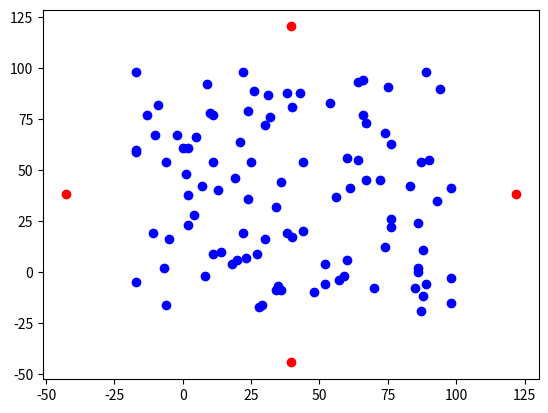

Python code for this plot:
from random import random
import random
import matplotlib.pyplot as plt
import numpy as np

color_mas = []
n = 100  # кол-во точек
k = 10  # кол-во кластеров


def rand_points(n):
    x = np.random.randint(-20, 100, n)
    y = np.random.randint(-20, 100, n)
    return [x, y]


x = rand_points(n)[0]  # начальные точки
y = rand_points(n)[1]


def first_show(cluster_points, x_centres, y_centres):
    for i in range(len(cluster_points[0])):
        plt.scatter(cluster_points[0][i], cluster_points[1][i], color='b')
        # точки из каждого кластера отрисовываем в случайный цвет
    plt.scatter(x_centres, y_centres, color='r')  # отрисуем центры
    plt.show()


def show(cluster_points, x_centres, y_centres):
    for i in range(len(cluster_points[0])):
        color_mas.append(random_color())
    for i in range(len(cluster_points[0])):
        plt.scatter(cluster_points[0][i], cluster_points[1][i], color=color_mas[i])
        # точки из каждого кластера отрисовываем в случайный цвет
    plt.scatter(x_centres, y_centres, color='r')  # отрисуем центры
    plt.show()


def random_color():  # функция, которая генерирует один из указанных алиасов color
    color = ["#" + ''.join([random.choice('0123456789ABCDEF') for j in range(6)])
             for i in range(1)][0]
    return color


def learning_process_with_graphics(k):
    x_centres = []
    y_centres = []
    cluster_points = []

    # Первая итерация поиска точек по кластерам
    x_centres.append(center(x, y, k)[0])  # сосчитаем начальный центр
    y_centres.append(center(x, y, k)[1])
    cluster_points.append(
        add_element_in_list_of_points(x, y, x_centres[len(x_centres) - 1], y_centres[len(y_centres) - 1], k))
    new_xy_centres = new_x_c_y_c(cluster_points[0][0], cluster_points[0][1])  # считаем новые центры
    first_show([x, y], x_centres, y_centres)  # отрисуем начальные точки по кластерам и центры

    # Вторая итерация поиска точек по кластерам
    x_centres.append(new_xy_centres[0])
    y_centres.append(new_xy_centres[1])
    cluster_points.append(
        add_element_in_list_of_points(x, y, x_centres[len(x_centres) - 1], y_centres[len(y_centres) - 1], k))

    # Цикл, производящий вычисления до совпадения кластеров x и y после первых двух итераций
    while stop_learning(cluster_points[0][0], cluster_points[1][0]) and stop_learning(cluster_points[0][1],
                                                                                      cluster_points[1][
                                                                                          1]):  # пока кластеры не начнут совпадать, продолжаем цикл
        # функция add_element_in_list_of_point возвращает список списков точек. Каждый подсписок содержит точки,принадлежащие конкретному кластеру
        new_xy_centres = new_x_c_y_c(cluster_points[1][0], cluster_points[1][1])  # считаем новые центры
        x_centres.append(new_xy_centres[0])
        y_centres.append(new_xy_centres[1])
        cluster_points.append(
            add_element_in_list_of_points(x, y, x_centres[len(x_centres) - 1], y_centres[len(y_centres) - 1], k))
        cluster_points.pop(0)
        print("x_centres = ", x_centres[len(x_centres) - 1], ",", "y_centres = ", y_centres[len(y_centres) - 1])
        print("iteration_number = ", len(x_centres))
        show(cluster_points[1], x_centres[len(x_centres) - 1], y_centres[len(y_centres) - 1])
    print("Alghoritm is end!")
    return [cluster_points[1], x_centres[len(x_centres) - 1],
            y_centres[len(y_centres) - 1]]  # метод возвращает конечные центры и список списков x и y по кластерам


def learning_process(k):
    x_centres = []
    y_centres = []
    cluster_points = []

    # Первая итерация поиска точек по кластерам
    x_centres.append(center(x, y, k)[0])  # сосчитаем начальный центр
    y_centres.append(center(x, y, k)[1])
    cluster_points.append(
        add_element_in_list_of_points(x, y, x_centres[len(x_centres) - 1], y_centres[len(y_centres) - 1], k))
    new_xy_centres = new_x_c_y_c(cluster_points[0][0], cluster_points[0][1])  # считаем новые центры

    # Вторая итерация поиска точек по кластерам
    x_centres.append(new_xy_centres[0])
    y_centres.append(new_xy_centres[1])
    cluster_points.append(
        add_element_in_list_of_points(x, y, x_centres[len(x_centres) - 1], y_centres[len(y_centres) - 1], k))

    # Цикл, производящий вычисления до совпадения кластеров x и y после первых двух итераций
    while stop_learning(cluster_points[0][0], cluster_points[1][0]) and stop_learning(cluster_points[0][1],
                                                                                      cluster_points[1][
                                                                                          1]):  # пока кластеры не начнут совпадать, продолжаем цикл
        # функция add_element_in_list_of_point возвращает список списков точек. Каждый подсписок содержит точки,принадлежащие конкретному кластеру
        new_xy_centres = new_x_c_y_c(cluster_points[1][0], cluster_points[1][1])  # считаем новые центры
        x_centres.append(new_xy_centres[0])
        y_centres.append(new_xy_centres[1])
        cluster_points.append(
            add_element_in_list_of_points(x, y, x_centres[len(x_centres) - 1], y_centres[len(y_centres) - 1], k))
        cluster_points.pop(0)
        print("x_centres = ", x_centres[len(x_centres) - 1], ",", "y_centres = ", y_centres[len(y_centres) - 1])
        print("iteration_number = ", len(x_centres))
    print("Alghoritm of search begin x_centres and y_centres is end!")
    return [cluster_points[1], x_centres[len(x_centres) - 1],
            y_centres[len(y_centres) - 1]]  # метод возвращает конечные центры и список списков x и y по кластерам


def stop_learning(cl_p1, cl_p2):  # проверяет совпадение двух списков кластеров
    stop = True
    for i in range(len(cl_p1)):
        if cl_p1[i] != cl_p2[i]:
            stop = stop and False
        else:
            stop = stop and True
    return not stop


def slice_list(seq, num):  # функция, чтобы делить список на n подсписков
    avg = len(seq) / float(num)
    out = []
    last = 0.0

    while last < len(seq):
        out.append(seq[int(last):int(last + avg)])
        last += avg
    return out


def add_element_in_list_of_points(x, y, x_c, y_c, k):
    x_slice = slice_list([None], k)  # массив с элементом None делим на k - частей, поскольку
    y_slice = slice_list([None], k)  # без хотя бы одного элемента нельзя создать список списков
    findKNumber = 0
    for i in range(len(x)):
        distToCentres = []  # массив расстояний до центров кластеров каждой точки
        for j in range(len(x_c)):
            distToCentres.append(dist(x[i], y[i], x_c[j], y_c[j]))
        for t in range(len(distToCentres)):
            if distToCentres[t] == min(distToCentres):
                findKNumber = t  # находим порядеовый номер кластера по минимальному расстоянию до его центра от точки
        x_slice[findKNumber].append(x[i])  # добавляем эту точку в подсписок по номеру кластера
        y_slice[findKNumber].append(y[i])
    for i in range(len(x_slice)):  # удаляем None
        for j in range(len(x_slice[i])):
            if x_slice[i][j] is None:
                x_slice[i].pop(j)
                y_slice[i].pop(j)
                break
    return [x_slice, y_slice]  # возвращаем списки списков элементов по кластерам


def new_x_c_y_c(x_slice, y_slice):
    new_x_c = []
    new_y_c = []
    count = 0
    for i in range(len(x_slice)):
        count += len(x_slice[i])

    for i in range(len(x_slice)):
        new_x_c.append(sum(x_slice[i]) / count)  # считаем новые координаты центров
        new_y_c.append(sum(y_slice[i]) / count)
    return [new_x_c, new_y_c]


def dist(x1, y1, x2, y2):
    return np.sqrt((x1 - x2) ** 2 + (y1 - y2) ** 2)


def center(x, y, k):
    x_cntr = np.mean(x)
    y_cntr = np.mean(y)
    R = dist(x_cntr, y_cntr, x[0], y[0])
    for i in range(len(x)):
        R = max(R, dist(x_cntr, y_cntr, x[i], y[i]))
    x_c, y_c = [], []
    for i in range(k):
        x_c.append(x_cntr + R * np.cos(2 * np.pi * i / k))
        y_c.append(y_cntr + R * np.sin(2 * np.pi * i / k))
    return [x_c, y_c]


def k_optimal(x, y, x_centres, y_centres):
    k_n = 0
    j_mas = []
    d_mas = []
    for j in range(len(x_centres)):
        d = 0
        for i in range(len(x)):
            d += dist(x[i], y[i], x_centres[j], y_centres[j])
        j_mas.append(d)
    for i in range(1, len(j_mas) - 1):
        d_mas.append(abs(j_mas[i] - j_mas[i + 1]) / abs(j_mas[i - 1] - j_mas[i]))
    min_d = min(d_mas)
    for i in range(len(d_mas)):
        if d_mas[i] == min_d:
            k_n = i
    return k_n if k_n > 0 else 1


if __name__ == "__main__":
    l_p = learning_process(k)
    result = learning_process_with_graphics(k_optimal(x, y, l_p[1], l_p[2]))
    show(result[0], result[1], result[2])
    # print(k_optimal(x, y, l_p[1], l_p[2]))
